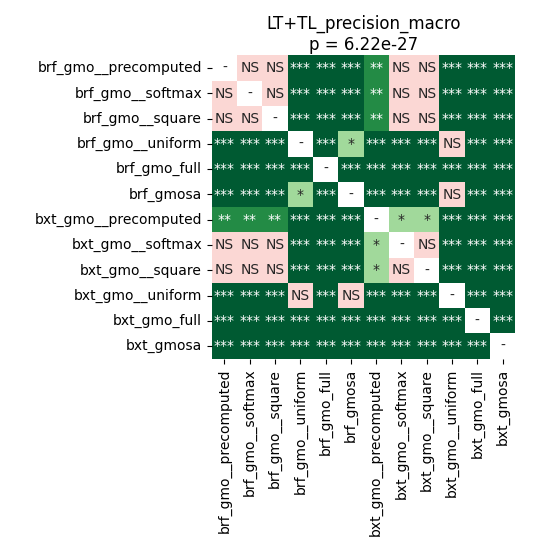

Data behind this chart, as committed beside it:
	brf_gmo__precomputed	brf_gmo__softmax	brf_gmo__square	brf_gmo__uniform	brf_gmo_full	brf_gmosa	bxt_gmo__precomputed	bxt_gmo__softmax	bxt_gmo__square	bxt_gmo__uniform	bxt_gmo_full	bxt_gmosa
brf_gmo__precomputed	1.0	0.3276	0.8465	4.285447140957447e-05	4.285447140957447e-05	4.285447140957447e-05	0.006808	0.07708	0.4368	4.285447140957447e-05	4.285447140957447e-05	4.285447140957447e-05
brf_gmo__softmax	0.3276	1.0	0.9799	4.285447140957447e-05	4.285447140957447e-05	4.285447140957447e-05	0.008136	0.1779	0.8465	4.285447140957447e-05	4.285447140957447e-05	4.285447140957447e-05
brf_gmo__square	0.8465	0.9799	1.0	4.285447140957447e-05	4.285447140957447e-05	4.285447140957447e-05	0.001768	0.1637	0.8465	4.285447140957447e-05	4.285447140957447e-05	4.285447140957447e-05
brf_gmo__uniform	4.285447140957447e-05	4.285447140957447e-05	4.285447140957447e-05	1.0	4.285447140957447e-05	0.03051	4.285447140957447e-05	4.285447140957447e-05	4.285447140957447e-05	0.06079	4.285447140957447e-05	4.285447140957447e-05
brf_gmo_full	4.285447140957447e-05	4.285447140957447e-05	4.285447140957447e-05	4.285447140957447e-05	1.0	4.285447140957447e-05	4.285447140957447e-05	4.285447140957447e-05	4.285447140957447e-05	4.285447140957447e-05	8.392333984375e-05	4.285447140957447e-05
brf_gmosa	4.285447140957447e-05	4.285447140957447e-05	4.285447140957447e-05	0.03051	4.285447140957447e-05	1.0	4.285447140957447e-05	4.285447140957447e-05	4.285447140957447e-05	0.9138	4.285447140957447e-05	4.285447140957447e-05
bxt_gmo__precomputed	0.006808	0.008136	0.001768	4.285447140957447e-05	4.285447140957447e-05	4.285447140957447e-05	1.0	0.02664	0.01662	4.285447140957447e-05	4.285447140957447e-05	4.285447140957447e-05
bxt_gmo__softmax	0.07708	0.1779	0.1637	4.285447140957447e-05	4.285447140957447e-05	4.285447140957447e-05	0.02664	1.0	0.1211	4.285447140957447e-05	4.285447140957447e-05	4.285447140957447e-05
bxt_gmo__square	0.4368	0.8465	0.8465	4.285447140957447e-05	4.285447140957447e-05	4.285447140957447e-05	0.01662	0.1211	1.0	4.285447140957447e-05	4.285447140957447e-05	4.285447140957447e-05
bxt_gmo__uniform	4.285447140957447e-05	4.285447140957447e-05	4.285447140957447e-05	0.06079	4.285447140957447e-05	0.9138	4.285447140957447e-05	4.285447140957447e-05	4.285447140957447e-05	1.0	4.285447140957447e-05	4.285447140957447e-05
bxt_gmo_full	4.285447140957447e-05	4.285447140957447e-05	4.285447140957447e-05	4.285447140957447e-05	8.392333984375e-05	4.285447140957447e-05	4.285447140957447e-05	4.285447140957447e-05	4.285447140957447e-05	4.285447140957447e-05	1.0	4.285447140957447e-05
bxt_gmosa	4.285447140957447e-05	4.285447140957447e-05	4.285447140957447e-05	4.285447140957447e-05	4.285447140957447e-05	4.285447140957447e-05	4.285447140957447e-05	4.285447140957447e-05	4.285447140957447e-05	4.285447140957447e-05	4.285447140957447e-05	1.0
